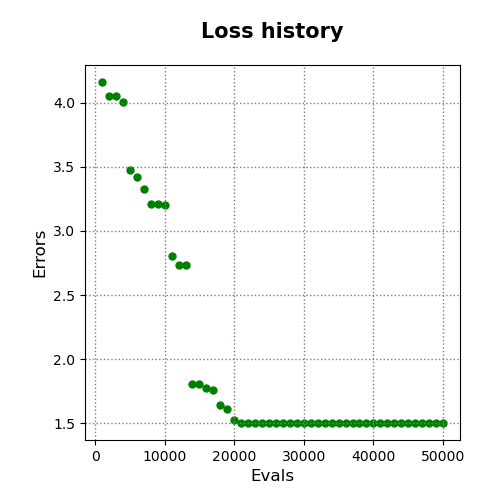

Data behind this chart, as committed beside it:
evals, errors
1000, 4.163
2000, 4.058
3000, 4.051
4000, 4.008
5000, 3.476
6000, 3.425
7000, 3.325
8000, 3.209
9000, 3.209
10000, 3.207
11000, 2.801
12000, 2.738
13000, 2.738
14000, 1.807
15000, 1.807
16000, 1.777
17000, 1.761
18000, 1.643
19000, 1.612
20000, 1.525
21000, 1.504
22000, 1.504
23000, 1.504
24000, 1.504
25000, 1.504
26000, 1.504
27000, 1.501
28000, 1.501
29000, 1.501
30000, 1.501
31000, 1.501
32000, 1.501
33000, 1.501
34000, 1.501
35000, 1.501
36000, 1.501
37000, 1.501
38000, 1.501
39000, 1.501
40000, 1.501
41000, 1.501
42000, 1.501
43000, 1.501
44000, 1.501
45000, 1.501
46000, 1.501
47000, 1.501
48000, 1.501
49000, 1.501
50000, 1.501
